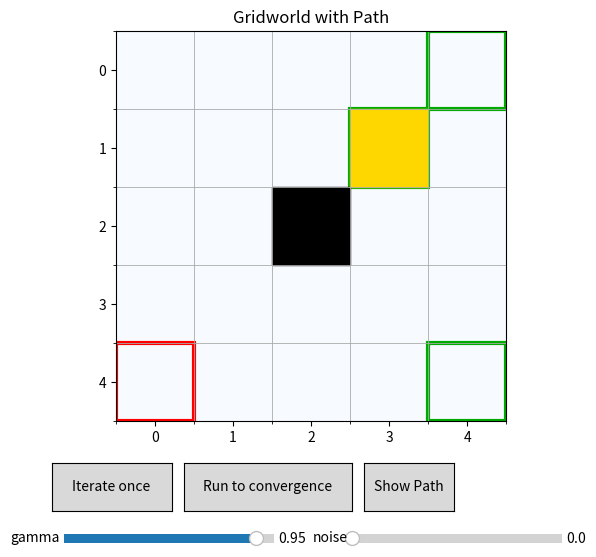

Python code for this plot:
"""
This program implements Policy Iteration in a Gridworld with:
- Obstacles (impassable black cells)
- Reward flags (gold cells that give a bonus)
- Visual interface with matplotlib
- Path overlay from a start cell to a terminal
"""
import numpy as np
import matplotlib.pyplot as plt
from matplotlib import colors
from matplotlib.widgets import Button, Slider
from dataclasses import dataclass

A_UP, A_RIGHT, A_DOWN, A_LEFT = 0, 1, 2, 3
ACTIONS = [A_UP, A_RIGHT, A_DOWN, A_LEFT]
A2DELTA = {
    A_UP: (-1, 0),
    A_RIGHT: (0, 1),
    A_DOWN: (1, 0),
    A_LEFT: (0, -1),
}

@dataclass
class Gridworld:
    H: int = 5
    W: int = 5
    terminals: tuple = ((0, 4), (4, 4), (1,3))
    step_reward: float = -1.0
    obstacles: tuple = ((2, 2),)
    reward_flags: tuple = ((1, 3),)
    #reward_flags: tuple = ()
    flag_reward: float = 5.0

    def in_bounds(self, r, c):
        return 0 <= r < self.H and 0 <= c < self.W
    def is_terminal(self, s):
        return s in self.terminals
    def is_obstacle(self, s):
        return s in self.obstacles
    def is_flag(self, s):
        return s in self.reward_flags

    def next_state(self, s, a):
        if self.is_terminal(s):
            return s # stay if already terminal
        dr, dc = A2DELTA[a]
        nr, nc = s[0] + dr, s[1] + dc
        if not self.in_bounds(nr, nc) or (self.is_obstacle((nr, nc)) and not self.is_terminal((nr, nc))):
            return s
        return (nr, nc)

    def reward(self, s, a, s_next):
        # entering a terminal gives +10
        if self.is_terminal(s_next) and not self.is_terminal(s):
            # special case: if it's also a flag, give bonus + terminal reward
            if self.is_flag(s_next):
                return 10.0 + self.flag_reward 
            return 10.0
        # stepping on a flag (but not terminal)
        if self.is_flag(s_next):
            return self.flag_reward
        return self.step_reward

def transition_dist(env, s, a, noise):
    if env.is_terminal(s):
        return [(s, 1.0)]
    perp = {A_UP: [A_LEFT, A_RIGHT], A_DOWN: [A_LEFT, A_RIGHT], A_LEFT: [A_UP, A_DOWN], A_RIGHT: [A_UP, A_DOWN]}[a]
    main_p = 1 - noise
    slip_p = noise / 2
    outcomes = []
    for aa, p in [(a, main_p), (perp[0], slip_p), (perp[1], slip_p)]:
        s_next = env.next_state(s, aa)
        outcomes.append((s_next, p))
    from collections import defaultdict
    agg = defaultdict(float)
    for s_next, p in outcomes:
        agg[s_next] += p
    return list(agg.items())

def debug_policy_along_path(env, pi, start, max_steps=50):
    """Print detailed info while following pi from start."""
    s = start
    print("DEBUG PATH START:", start)
    for step in range(max_steps):
        print(f"\nStep {step}: s = {s}, terminal? {env.is_terminal(s)}, obstacle? {env.is_obstacle(s)}")
        if env.is_terminal(s):
            print(" -> Already terminal. Stopping.")
            break

        probs = pi[s[0], s[1], :]
        best = np.flatnonzero(np.isclose(probs, probs.max()))
        print(" policy probs:", np.round(probs, 3), " best action(s):", best)

        # For each action, show what transition(s) are possible and reward(s)
        for a in ACTIONS:
            outs = transition_dist(env, s, a, noise=0.0)  # deterministic view
            print(f"  action {a}: ", end="")
            for s_next, p in outs:
                r = env.reward(s, a, s_next)
                print(f" -> {s_next} (p={p:.2f}, r={r})", end="")
            print("")

        # chosen action and actual next_state according to env.next_state
        a_chosen = int(np.argmax(pi[s[0], s[1], :]))
        s_next = env.next_state(s, a_chosen)
        print(" chosen action:", a_chosen, " next_state:", s_next, " terminal?", env.is_terminal(s_next))

        # if next_state == s, check neighbors for a terminal (diagnostic)
        if s_next == s:
            print("  next_state == s (stuck). Checking neighbors for reachable terminals:")
            found_terminal = False
            for a in ACTIONS:
                cand = env.next_state(s, a)
                print("   action", a, " ->", cand, " terminal?", env.is_terminal(cand))
                if env.is_terminal(cand):
                    found_terminal = True
            print("  neighbor terminal found?:", found_terminal)

        # append / step
        if s_next == s:
            print(" Stuck. Stopping path trace.")
            break
        s = s_next
    else:
        print("Reached max_steps without terminal.")

    print("DEBUG PATH END. Final s:", s, "is_terminal?", env.is_terminal(s))

def random_policy(env):
    pi = np.zeros((env.H, env.W, 4))
    for r in range(env.H):
        for c in range(env.W):
            if env.is_terminal((r, c)) or env.is_obstacle((r, c)):
                continue
            pi[r, c, :] = 1 / 4
    return pi

def policy_evaluation(env, V, pi, gamma, noise):
    V_new = V.copy()
    """
    TODO: Implement one swep policy evaluation to compute V(s) given policy pi:
    update V(s) given policy pi, the environment dynamics, and gamma
    """
    for r in range(env.H):
        for c in range(env.W):
            s = (r, c)
            if env.is_terminal(s) or env.is_obstacle(s):
                continue
            v = 0.0
            for a in ACTIONS:
                action_prob = pi[s[0], s[1], a] # probability of taking action a in state s
                transitions = transition_dist(env, s, a, noise)
                for s_next, p in transitions:
                    rwd = env.reward(s, a, s_next)
                    v += action_prob * p * (rwd + gamma * V[s_next[0], s_next[1]]) # accumulate expected value
            V_new[s[0], s[1]] = v
    return V_new

def policy_improvement(env, V, gamma, noise):
    pi_new = np.zeros((env.H, env.W, 4))
    """
    TODO: Implement policy improvement: update pi greedily based on current V(s).
    """
    for r in range(env.H):
        for c in range(env.W):
            s = (r, c)
            # For terminal or obstacle states, set policy to all zeros
            if env.is_terminal(s) or env.is_obstacle(s):
                pi_new[r, c, :] = 0.0  # Policy is all zeros for terminal/obstacle
                continue
            q_values = np.zeros(4)
            for a in ACTIONS:
                transitions = transition_dist(env, s, a, noise)
                for s_next, p in transitions:
                    rwd = env.reward(s, a, s_next)
                    # Accumulate Q-value for action a
                    q_values[a] += p * (rwd + gamma * V[s_next[0], s_next[1]])
            # Find the best action(s) and set their probabilities equally
            best_a = np.flatnonzero(np.isclose(q_values, q_values.max()))
            new_action_prob = np.zeros(4)
            new_action_prob[best_a] = 1.0 / len(best_a)
            pi_new[s[0], s[1], :] = new_action_prob
    return pi_new, True

def policy_iteration(env, gamma, noise, max_eval_iters=100, tol=1e-6):
    V = np.zeros((env.H, env.W))
    pi = random_policy(env)
    stable = False
    """
    TODO: Combine policy evaluation and improvement to perform policy iteration.
    """
    while not stable:
        for _ in range(max_eval_iters):
            V_new = policy_evaluation(env, V, pi, gamma, noise)
            if np.max(np.abs(V_new - V)) < tol:
                break
            V = V_new
        pi_new, stable = policy_improvement(env, V, gamma, noise)
        pi = pi_new
    return V, pi

def extract_path(env, pi, start, max_steps=50):
    path = [start]
    s = start
    for _ in range(max_steps):
        # Choose the best action according to the policy
        a = np.argmax(pi[s[0], s[1], :])
        s_next = env.next_state(s, a)
        path.append(s_next)

        if env.is_terminal(s_next):
            break  # stop if current state is terminal

        # Stop if agent is stuck
        if s_next == s:
           break

        s = s_next        
    return path

class Viewer:
    def __init__(self):
        self.env = Gridworld()
        self.start = (4, 0)
        self.gamma = 0.95
        self.noise = 0.0 # 0.2
        self.V = np.zeros((self.env.H, self.env.W))
        self.pi = random_policy(self.env)
        self.path = []
        # setup matplotlib figure
        self.fig, self.ax = plt.subplots(figsize=(6, 6))
        plt.subplots_adjust(bottom=0.23)
        self.cmap = colors.LinearSegmentedColormap.from_list("vals", ["#f7fbff", "#08306b"])
        # Buttons
        ax_iter = plt.axes([0.08, 0.08, 0.20, 0.08])
        ax_run = plt.axes([0.30, 0.08, 0.28, 0.08])
        ax_path = plt.axes([0.60, 0.08, 0.15, 0.08])
        self.btn_iter = Button(ax_iter, "Iterate once")
        self.btn_run = Button(ax_run, "Run to convergence")
        self.btn_path = Button(ax_path, "Show Path")
        # Sliders
        ax_gamma = plt.axes([0.10, 0.02, 0.35, 0.03])
        ax_noise = plt.axes([0.58, 0.02, 0.35, 0.03])
        self.s_gamma = Slider(ax_gamma, "gamma", 0.50, 0.99, valinit=self.gamma)
        self.s_noise = Slider(ax_noise, "noise", 0.0, 0.5, valinit=self.noise)
        # Connect events
        self.btn_iter.on_clicked(self.on_iter)
        self.btn_run.on_clicked(self.on_run)
        self.btn_path.on_clicked(self.on_path)
        self.s_gamma.on_changed(self.on_hyper)
        self.s_noise.on_changed(self.on_hyper)
        self.redraw()
    def on_hyper(self, _):
        self.gamma = self.s_gamma.val
        self.noise = self.s_noise.val
        self.redraw()
    def on_iter(self, _):
        for _ in range(15):
            self.V = policy_evaluation(self.env, self.V, self.pi, self.gamma, self.noise)
        self.pi, _ = policy_improvement(self.env, self.V, self.gamma, self.noise)
        self.redraw()
    def on_run(self, _):
        self.V, self.pi = policy_iteration(self.env, self.gamma, self.noise)
        debug_policy_along_path(self.env, self.pi, self.start)
        self.redraw()
    def on_path(self, _):
        self.path = extract_path(self.env, self.pi, start=self.start)
        self.redraw()
    def redraw(self):
        self.ax.clear()
        self.ax.set_title("Gridworld with Path")
        # Draw grid lines
        self.ax.set_xticks(np.arange(-.5, self.env.W, 1), minor=True)
        self.ax.set_yticks(np.arange(-.5, self.env.H, 1), minor=True)
        self.ax.grid(which="minor", color="#aaaaaa", linewidth=0.6)
        
        # Draw value function heatmap
        self.ax.imshow(self.V, cmap=self.cmap, origin="upper")
        # Draw terminals (green outline)
        for (tr, tc) in self.env.terminals:
            self.ax.add_patch(plt.Rectangle((tc-0.5, tr-0.5), 1, 1, fill=False, linewidth=3.0, edgecolor="#00aa00"))
        # Draw obstacles (black)  
        for (or_, oc) in self.env.obstacles:
            self.ax.add_patch(plt.Rectangle((oc-0.5, or_-0.5), 1, 1, color="black"))
        # Draw reward flags (gold)
        for (fr, fc) in self.env.reward_flags:
            self.ax.add_patch(plt.Rectangle((fc-0.5, fr-0.5), 1, 1, color="gold"))
        # Draw start state (red outline)
        sr, sc = self.start
        self.ax.add_patch(plt.Rectangle((sc-0.5, sr-0.5), 1, 1, fill=False, linewidth=3.0, edgecolor="red")                          )       

        # Draw path (red circles and line)
        if self.path:
            xs = [c for r, c in self.path]
            ys = [r for r, c in self.path]
            self.ax.plot(xs, ys, marker='o', color='red')
        self.fig.canvas.draw_idle()

def main():
    Viewer()
    plt.show()

if __name__ == "__main__":
    main()
